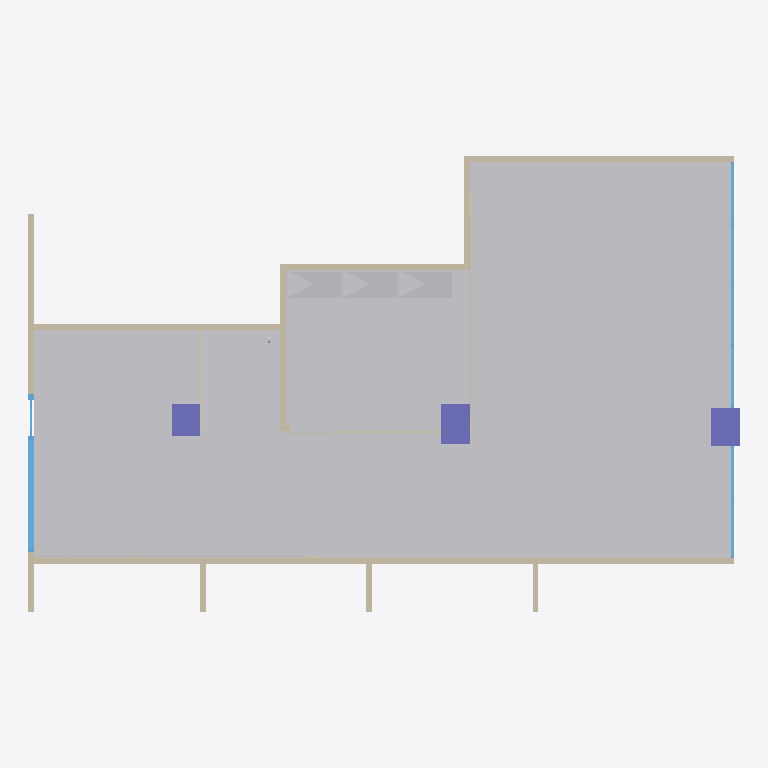
Plan cut of the same IFC building model at storey 'Mifflin Suite' (level 0.00 m, cut at 1.40 m), seen from above with north up, elements coloured by IFC class: 24 other elements (light grey), 9 walls (beige), 3 columns (violet), 2 windows (light blue). Cut surfaces are drawn darker.
Extent 15.5 m × 10.0 m × 4.5 m (x, y, z). Storeys (1): Mifflin Suite at 0.00 m. Elements (82): 39 IfcWall, 20 IfcFurnishingElement, 18 IfcBuildingElementProxy, 3 IfcColumn, 2 IfcWindow.

HEADER;
FILE_DESCRIPTION(('ViewDefinition [CoordinationView]'),'2;1');
FILE_NAME('Model_Yorik.ifc','2016-06-02T16:05:27',(''),(''),'IfcOpenShell','IfcOpenShell','');
FILE_SCHEMA(('IFC4'));
ENDSEC;
DATA;
#20=IFCPROJECT('978bdf7b_ab52_4d7c_b78',#5,'base_model',$,$,$,$,(#11),#19);
#22981=IFCSITE('3JmCxOADiHvfQC093rt3ko',#5,'Default Site','',$,$,$,$,.ELEMENT.,$,$,$,$,$);
#22983=IFCBUILDING('3JmE6sADiHvfQC093rt3ko',#5,'Default Building','',$,$,$,$,.ELEMENT.,$,$,$);
#21=IFCBUILDINGSTOREY('3IYSAkADiHvfQC093rt3ko',#5,'Mifflin Suite','',$,$,$,$,.ELEMENT.,0.0);
#266=IFCBUILDINGELEMENTPROXY('1hF33m9saHvest093rt3ko',#5,'Floor001','',$,#263,#265,$,.ELEMENT.);
#21573=IFCWALL('3HsuV09saHvest093rt3ko',#5,'Left outside wall','',$,#21570,#21572,$,$);
#21607=IFCWALL('3Ht2LK9saHvest093rt3ko',#5,'Right outside wall','',$,#21604,#21606,$,$);
#2480=IFCFURNISHINGELEMENT('3JoyH89smHvest093rt3ko',#5,'Desk 32x72 007','',$,#2477,#2479,$);
#1190=IFCFURNISHINGELEMENT('3JjAaW9smHvest093rt3ko',#5,'Desk 32x72 001','',$,#1187,#1189,$);
#1405=IFCFURNISHINGELEMENT('3JkCq29smHvest093rt3ko',#5,'Desk 32x72 002','',$,#1402,#1404,$);
#1620=IFCFURNISHINGELEMENT('3Jl8z69smHvest093rt3ko',#5,'Desk 32x72 003','',$,#1617,#1619,$);
#1835=IFCFURNISHINGELEMENT('3Jm5E89smHvest093rt3ko',#5,'Desk 32x72 004','',$,#1832,#1834,$);
#2050=IFCFURNISHINGELEMENT('3Jn2E29smHvest093rt3ko',#5,'Desk 32x72 005','',$,#2047,#2049,$);
#2265=IFCFURNISHINGELEMENT('3Jn$Yk9smHvest093rt3ko',#5,'Desk 32x72 006','',$,#2262,#2264,$);
#4267=IFCFURNISHINGELEMENT('3JpuGW9smHvest093rt3ko',#5,'Round table d40 002','',$,#4264,#4266,$);
#6054=IFCFURNISHINGELEMENT('3K2n9q9smHvest093rt3ko',#5,'Round table d40 001','',$,#6051,#6053,$);
#14124=IFCFURNISHINGELEMENT('2qzRtksBfCfB1kC0MyOR4S',#5,'Casework 1:Casework 1:273694','',$,#14121,#14123,$);
#21629=IFCWALL('3HtEV89saHvest093rt3ko',#5,'Corridor wall','',$,#21626,#21628,$,$);
#487=IFCFURNISHINGELEMENT('3Jf_ZU9smHvest093rt3ko',#5,'Storage cabinet 24x48 001','',$,#484,#486,$);
#722=IFCFURNISHINGELEMENT('3Jh8Fa9smHvest093rt3ko',#5,'Storage cabinet 24x48 002','',$,#719,#721,$);
#957=IFCFURNISHINGELEMENT('3Ji8vO9smHvest093rt3ko',#5,'Storage cabinet 24x48 003','',$,#954,#956,$);
#21864=IFCCOLUMN('3HsSHi9saHvest093rt3ko',#5,'Column office','',$,#21861,#21863,$,$);
#21989=IFCCOLUMN('3HsKu69saHvest093rt3ko',#5,'Column window','',$,#21986,#21988,$,$);
#21391=IFCWINDOW('3HoyAG9saHvest093rt3ko',#5,'Storefront window','',$,#21388,#21390,$,0.0,0.0,$,$,$);
#21775=IFCCOLUMN('3HsZFK9saHvest093rt3ko',#5,'Column entrance','',$,#21772,#21774,$,$);
#20783=IFCWINDOW('3HnSZM9saHvest093rt3ko',#5,'Corridor window','',$,#20780,#20782,$,0.0,0.0,$,$,$);
#21490=IFCWALL('3Hr_3e9saHvest093rt3ko',#5,'Front wall','',$,#21487,#21489,$,$);
#7228=IFCFURNISHINGELEMENT('3KL_K49smHvest093rt3ko',#5,'Small round table d10 001','',$,#7225,#7227,$);
#6641=IFCFURNISHINGELEMENT('3KHhGe9smHvest093rt3ko',#5,'Small round table d10 002','',$,#6638,#6640,$);
#17779=IFCWALL('1VqJ8hj_54qP$ribeSeU3Y',#5,'Walls 19:Walls 1:285805','',$,#17776,#17778,$,$);
#14498=IFCWALL('1YDB6YSkzBWwbLoJ7FhnNG',#5,'Walls 2:Walls 1:282586','',$,#14495,#14497,$,$);
#16042=IFCWALL('1VqJ8hj_54qP$ribeSeUfg',#5,'Walls 10:Walls 1:284389','',$,#16039,#16041,$,$);
#18937=IFCWALL('059olz89596hb0BNxXVfDW',#5,'Walls 24:Walls 1:287830','',$,#18934,#18936,$,$);
#14053=IFCFURNISHINGELEMENT('2qzRtksBfCfB1kC0MyORWN',#5,'Plumbing Fixtures 1:Plumbing Fixtures 1:271381','',$,#14050,#14052,$);
#19994=IFCBUILDINGELEMENTPROXY('3JYQcAADiHvfQC093rt3ko',#5,'Office side panel7:Office side panel:287238','',$,#19991,#19993,$,.ELEMENT.);
#19763=IFCBUILDINGELEMENTPROXY('3JXQTeADiHvfQC093rt3ko',#5,'Office side panel:Office side panel:250831','',$,#19760,#19762,$,.ELEMENT.);
#19605=IFCBUILDINGELEMENTPROXY('3JWkYYADiHvfQC093rt3ko',#5,'Office side panel1:Office side panel:283252','',$,#19602,#19604,$,.ELEMENT.);
#20152=IFCBUILDINGELEMENTPROXY('3JZ56AADiHvfQC093rt3ko',#5,'Office side panel6:Office side panel:286445','',$,#20149,#20151,$,.ELEMENT.);
#19917=IFCBUILDINGELEMENTPROXY('3JY5LEADiHvfQC093rt3ko',#5,'Office side panel4:Office side panel:285020','',$,#19914,#19916,$,.ELEMENT.);
#17586=IFCWALL('1VqJ8hj_54qP$ribeSeUPy',#5,'Walls 18:Walls 1:285427','',$,#17583,#17585,$,$);
#19686=IFCBUILDINGELEMENTPROXY('3JX4rkADiHvfQC093rt3ko',#5,'Office side panel2:Office side panel:283833','',$,#19683,#19685,$,.ELEMENT.);
#20071=IFCBUILDINGELEMENTPROXY('3JYmGGADiHvfQC093rt3ko',#5,'Office side panel5:Office side panel:285774','',$,#20068,#20070,$,.ELEMENT.);
ENDSEC;